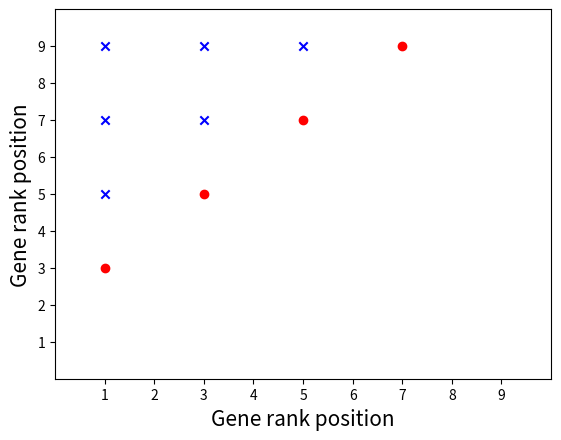

The matplotlib source for this figure:
import matplotlib.pyplot as plt
import numpy as np

x = []
y = []
for i in range(1, 10, 2):
    for j in range(1, 10, 2):
        if j > i:
              x.append(i)
              y.append(j)

highlight_points = [(1, 3), (3, 5), (5, 7), (7, 9)]

colors = ['red' if (xi, yi) in highlight_points else 'blue' for xi, yi in zip(x, y)]
shapes = ["x" if (xi, yi) not in highlight_points else "o" for xi, yi in zip(x, y)]
fig, ax = plt.subplots()



ax.set(xlim=(0, 10), xticks=np.arange(1, 10),
       ylim=(0, 10), yticks=np.arange(1, 10))
for xi, yi, color, marker in zip(x, y, colors, shapes):
    ax.scatter(xi, yi, c=color, marker=marker)
ax.set_xlabel("Gene rank position", fontsize=15)
ax.set_ylabel("Gene rank position", fontsize=15)
plt.savefig('class_dot.png')
